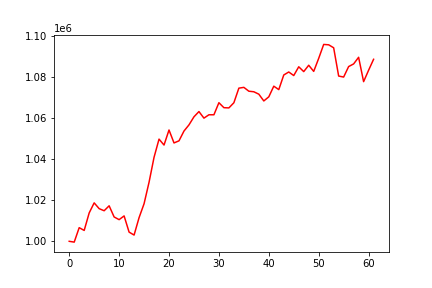

The table this chart was drawn from, first rows:
, 0
0, 1000000
1, 999603
2, 1006634
3, 1005292
4, 1013803
5, 1018711
6, 1015894
7, 1014878
8, 1017280
9, 1011848
10, 1010539
11, 1012357
12, 1004472
13, 1003041
14, 1011520
15, 1018287
16, 1028752
17, 1040887
18, 1049743
19, 1046856
20, 1054189
21, 1047888
22, 1048914
23, 1053676
24, 1056675
25, 1060604
26, 1063161
27, 1059965
28, 1061600
29, 1061600
30, 1067476
31, 1065053
32, 1064942
33, 1067455
34, 1074560
35, 1074945
36, 1073071
37, 1072804
38, 1071626
39, 1068333
40, 1070337
41, 1075523
42, 1073848
43, 1080973
44, 1082428
45, 1080699
46, 1084964
47, 1082620
48, 1085713
49, 1082716
50, 1089068
51, 1095840
52, 1095666
53, 1094213
54, 1080456
55, 1079962
56, 1085070
57, 1086355
58, 1089591
59, 1077728
... 2 more rows
